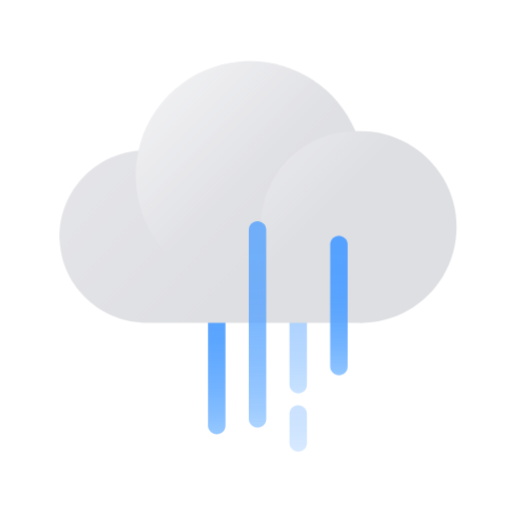
t = 0.00 s
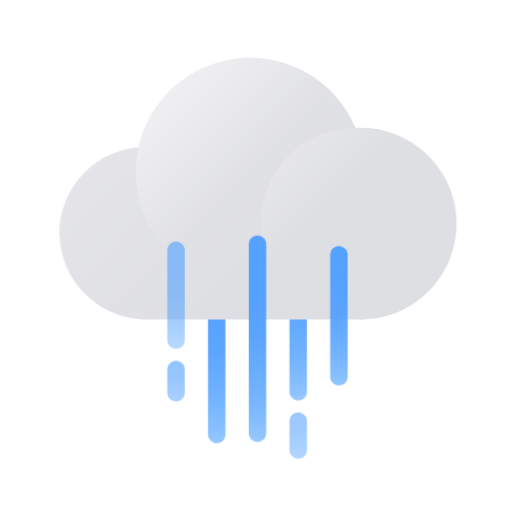
t = 0.35 s
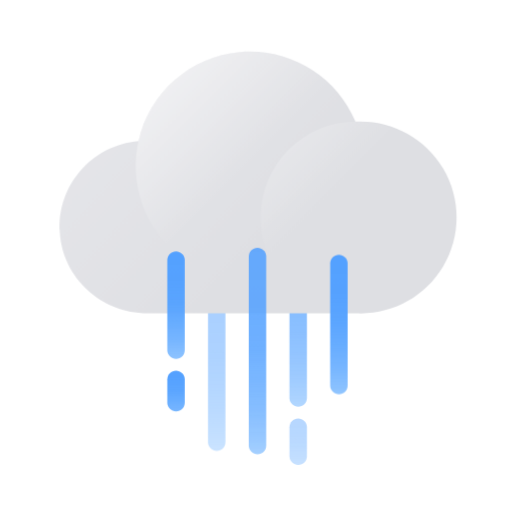
t = 0.65 s
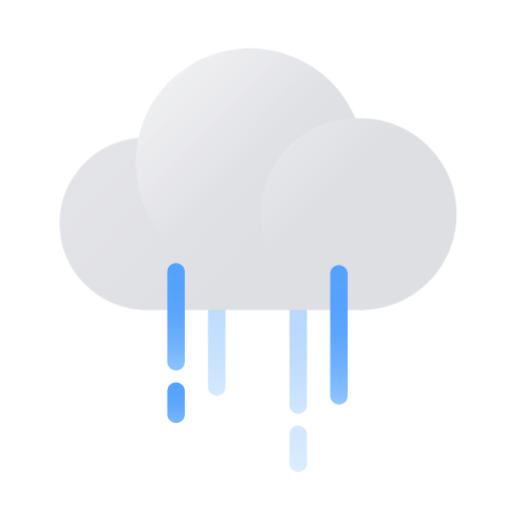
t = 1.00 s
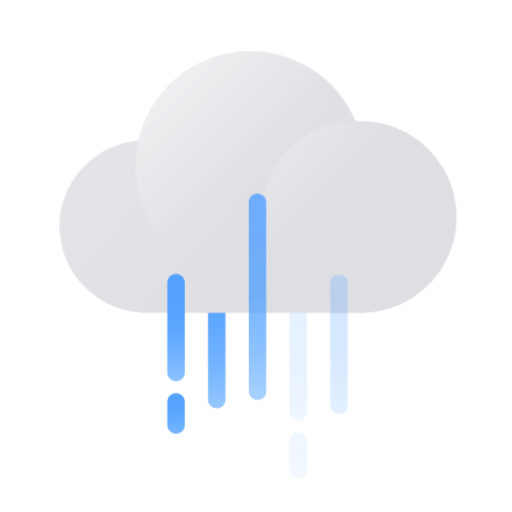
t = 1.33 s
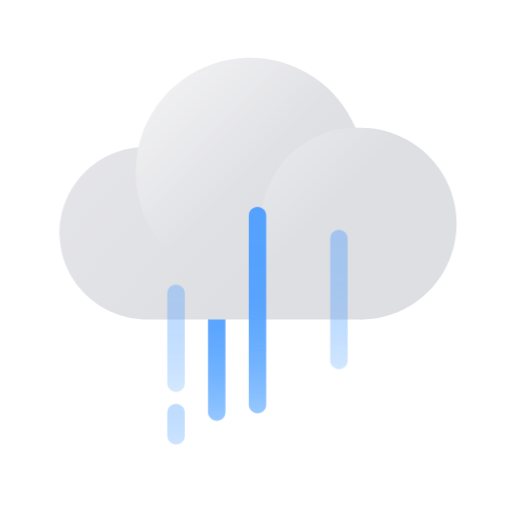
t = 1.65 s

The animated SVG that drew these frames (rendered in a browser with its animation timeline set to each time). Animation: 11 CSS @keyframes rules; one cycle of 2.00 s, repeats indefinitely.

<?xml version="1.0" encoding="UTF-8"?>
<svg width="100px" height="100px" viewBox="0 0 100 100" version="1.1" xmlns="http://www.w3.org/2000/svg" xmlns:xlink="http://www.w3.org/1999/xlink">
    <title>ico_wt9</title>
    <defs>
        <linearGradient x1="50%" y1="130%" x2="50%" y2="-30%" id="linearGradient-1">
            <stop stop-color="#61ADFF" stop-opacity="0.6" offset="0%"></stop>
            <stop stop-color="#61ADFF" stop-opacity="0.6" offset="0%"></stop>
            <stop stop-color="#5DA9FF" stop-opacity="0.73" offset="11%"></stop>
            <stop stop-color="#5AA6FF" stop-opacity="0.83" offset="23%"></stop>
            <stop stop-color="#57A4FF" stop-opacity="0.9" offset="36%"></stop>
            <stop stop-color="#55A2FF" stop-opacity="0.96" offset="50%"></stop>
            <stop stop-color="#54A1FF" stop-opacity="0.99" offset="68%"></stop>
            <stop stop-color="#54A1FF" offset="100%"></stop>
        </linearGradient>
        <linearGradient x1="50%" y1="106.666667%" x2="50%" y2="-6.66666667%" id="linearGradient-2">
            <stop stop-color="#61ADFF" stop-opacity="0.6" offset="0%"></stop>
            <stop stop-color="#61ADFF" stop-opacity="0.6" offset="0%"></stop>
            <stop stop-color="#5DA9FF" stop-opacity="0.73" offset="11%"></stop>
            <stop stop-color="#5AA6FF" stop-opacity="0.83" offset="23%"></stop>
            <stop stop-color="#57A4FF" stop-opacity="0.9" offset="36%"></stop>
            <stop stop-color="#55A2FF" stop-opacity="0.96" offset="50%"></stop>
            <stop stop-color="#54A1FF" stop-opacity="0.99" offset="68%"></stop>
            <stop stop-color="#54A1FF" offset="100%"></stop>
        </linearGradient>
        <linearGradient x1="50%" y1="105.104645%" x2="50%" y2="-5.10464523%" id="linearGradient-3">
            <stop stop-color="#61ADFF" stop-opacity="0.6" offset="0%"></stop>
            <stop stop-color="#61ADFF" stop-opacity="0.6" offset="0%"></stop>
            <stop stop-color="#5DA9FF" stop-opacity="0.73" offset="11%"></stop>
            <stop stop-color="#5AA6FF" stop-opacity="0.83" offset="23%"></stop>
            <stop stop-color="#57A4FF" stop-opacity="0.9" offset="36%"></stop>
            <stop stop-color="#55A2FF" stop-opacity="0.96" offset="50%"></stop>
            <stop stop-color="#54A1FF" stop-opacity="0.99" offset="68%"></stop>
            <stop stop-color="#54A1FF" offset="100%"></stop>
        </linearGradient>
        <linearGradient x1="-24.6618646%" y1="11.1418349%" x2="62.7510879%" y2="64.2793885%" id="linearGradient-4">
            <stop stop-color="#E9E9ED" offset="0%"></stop>
            <stop stop-color="#DEDFE3" offset="100%"></stop>
        </linearGradient>
        <linearGradient x1="7.43326279%" y1="7.40639674%" x2="50.3952231%" y2="50.3810773%" id="linearGradient-5">
            <stop stop-color="#FFFFFF" offset="0%"></stop>
            <stop stop-color="#FFFFFF" stop-opacity="0" offset="100%"></stop>
        </linearGradient>
        <linearGradient x1="7.17318775%" y1="7.17318775%" x2="39.4297847%" y2="39.4297847%" id="linearGradient-6">
            <stop stop-color="#FFFFFF" offset="0%"></stop>
            <stop stop-color="#FFFFFF" stop-opacity="0" offset="100%"></stop>
        </linearGradient>
        <linearGradient x1="50%" y1="107.142857%" x2="50%" y2="-7.14285714%" id="linearGradient-7">
            <stop stop-color="#61ADFF" stop-opacity="0.6" offset="0%"></stop>
            <stop stop-color="#61ADFF" stop-opacity="0.6" offset="0%"></stop>
            <stop stop-color="#5DA9FF" stop-opacity="0.73" offset="11%"></stop>
            <stop stop-color="#5AA6FF" stop-opacity="0.83" offset="23%"></stop>
            <stop stop-color="#57A4FF" stop-opacity="0.9" offset="36%"></stop>
            <stop stop-color="#55A2FF" stop-opacity="0.96" offset="50%"></stop>
            <stop stop-color="#54A1FF" stop-opacity="0.99" offset="68%"></stop>
            <stop stop-color="#54A1FF" offset="100%"></stop>
        </linearGradient>
        <linearGradient x1="50%" y1="104.615385%" x2="50%" y2="-4.61538462%" id="linearGradient-8">
            <stop stop-color="#61ADFF" stop-opacity="0.6" offset="0%"></stop>
            <stop stop-color="#61ADFF" stop-opacity="0.6" offset="0%"></stop>
            <stop stop-color="#5DA9FF" stop-opacity="0.73" offset="11%"></stop>
            <stop stop-color="#5AA6FF" stop-opacity="0.83" offset="23%"></stop>
            <stop stop-color="#57A4FF" stop-opacity="0.9" offset="36%"></stop>
            <stop stop-color="#55A2FF" stop-opacity="0.96" offset="50%"></stop>
            <stop stop-color="#54A1FF" stop-opacity="0.99" offset="68%"></stop>
            <stop stop-color="#54A1FF" offset="100%"></stop>
        </linearGradient>
        <linearGradient x1="50%" y1="109.677419%" x2="50%" y2="-9.67741935%" id="linearGradient-9">
            <stop stop-color="#61ADFF" stop-opacity="0.6" offset="0%"></stop>
            <stop stop-color="#61ADFF" stop-opacity="0.6" offset="0%"></stop>
            <stop stop-color="#5DA9FF" stop-opacity="0.73" offset="11%"></stop>
            <stop stop-color="#5AA6FF" stop-opacity="0.83" offset="23%"></stop>
            <stop stop-color="#57A4FF" stop-opacity="0.9" offset="36%"></stop>
            <stop stop-color="#55A2FF" stop-opacity="0.96" offset="50%"></stop>
            <stop stop-color="#54A1FF" stop-opacity="0.99" offset="68%"></stop>
            <stop stop-color="#54A1FF" offset="100%"></stop>
        </linearGradient>
        <linearGradient x1="50%" y1="137.5%" x2="50%" y2="-37.5%" id="linearGradient-10">
            <stop stop-color="#61ADFF" stop-opacity="0.6" offset="0%"></stop>
            <stop stop-color="#61ADFF" stop-opacity="0.6" offset="0%"></stop>
            <stop stop-color="#5DA9FF" stop-opacity="0.73" offset="11%"></stop>
            <stop stop-color="#5AA6FF" stop-opacity="0.83" offset="23%"></stop>
            <stop stop-color="#57A4FF" stop-opacity="0.9" offset="36%"></stop>
            <stop stop-color="#55A2FF" stop-opacity="0.96" offset="50%"></stop>
            <stop stop-color="#54A1FF" stop-opacity="0.99" offset="68%"></stop>
            <stop stop-color="#54A1FF" offset="100%"></stop>
        </linearGradient>
    </defs>
    <style type="text/css">
    <![CDATA[
        .cloud {
        -webkit-animation: cloud-anim 1s cubic-bezier(0.445, 0.05, 0.55, 0.95) alternate infinite;
        animation: cloud-anim 1s cubic-bezier(0.445, 0.05, 0.55, 0.95) alternate infinite;
        }
        @-webkit-keyframes cloud-anim {
        0% { -webkit-transform: translate(0px, 0px); }
        100% { -webkit-transform: translate(0px, -2.5px); }
        }
        @keyframes cloud-anim {
        0% { transform: translate(0px, 0px); }
        100% { transform: translate(0px, -2.5px); }
        }
        .rain0 {
        -webkit-animation: rain0-anim 2s linear infinite;
        animation: rain0-anim 2s linear infinite;
        }
        @-webkit-keyframes rain0-anim {
        0% { opacity: 0; }
        5% { -webkit-transform: translate(0px, -2.5px); opacity: 0; }
        25% { opacity: 1; }
        70% { opacity: 1; }
        90% { -webkit-transform: translate(0px, 8.5px); opacity: 0; }
        100% { opacity: 0; }
        }
        @keyframes rain0-anim {
        0% { opacity: 0; }
        5% { -webkit-transform: translate(0px, -2.5px); opacity: 0; }
        25% { opacity: 1; }
        70% { opacity: 1; }
        90% { -webkit-transform: translate(0px, 8.5px); opacity: 0; }
        100% { opacity: 0; }
        }
        .rain1 {
        -webkit-animation: rain1-anim 2s linear infinite;
        animation: rain1-anim 2s linear infinite;
        }
        @-webkit-keyframes rain1-anim {
        0% { -webkit-transform: translate(0px, -3px); opacity: 1; }
        25% { opacity: 1; }
        40% { -webkit-transform: translate(0px, 1px); opacity: 0; }
        40.01% { -webkit-transform: translate(0px, -12px); opacity: 0; }
        65% { opacity: 1; }
        100% { -webkit-transform: translate(0px, -3px); }
        }
        @keyframes rain1-anim {
        0% { transform: translate(0px, -3px); opacity: 1; }
        25% { opacity: 1; }
        40% { transform: translate(0px, 1px); opacity: 0; }
        40.01% { transform: translate(0px, -12px); opacity: 0; }
        65% { opacity: 1; }
        100% { transform: translate(0px, -3px); }
        }
        .rain2 {
        -webkit-animation: rain2-anim 2s linear infinite;
        animation: rain2-anim 2s linear infinite;
        }
        @-webkit-keyframes rain2-anim {
        0% { -webkit-transform: translate(0px, -2px); opacity: 0.8; }
        10% { opacity: 1; }
        30% { opacity: 1; }
        50% { -webkit-transform: translate(0px, 6px); opacity: 0; }
        50.01% { -webkit-transform: translate(0px, -10px); opacity: 0; }
        70% { opacity: 1; }
        90% { opacity: 1; }
        100% { -webkit-transform: translate(0px, -2px); opacity: 0.8; }
        }
        @keyframes rain2-anim {
        0% { transform: translate(0px, -2px); opacity: 0.8; }
        10% { opacity: 1; }
        30% { opacity: 1; }
        50% { transform: translate(0px, 6px); opacity: 0; }
        50.01% { transform: translate(0px, -10px); opacity: 0; }
        70% { opacity: 1; }
        90% { opacity: 1; }
        100% { transform: translate(0px, -2px); opacity: 0.8; }
        }
        .rain3 {
        -webkit-animation: rain3-anim 2s linear infinite;
        animation: rain3-anim 2s linear infinite;
        }
        @-webkit-keyframes rain3-anim {
        0% { -webkit-transform: translate(0px, -3px); opacity: 0.5; }
        15% { opacity: 1; }
        75% { -webkit-transform: translate(0px, 3px); opacity: 0; }
        75.01% { -webkit-transform: translate(0px, -6px); opacity: 0; }
        85% { opacity: 0; }
        100% { -webkit-transform: translate(0px, -3px); opacity: 0.5; }
        }
        @-keyframes rain3-anim {
        0% { transform: translate(0px, -3px); opacity: 0.5; }
        15% { opacity: 1; }
        75% { transform: translate(0px, 3px); opacity: 0; }
        75.01% { transform: translate(0px, -6px); opacity: 0; }
        85% { opacity: 0; }
        100% { transform: translate(0px, -3px); opacity: 0.5; }
        }
        .rain4 {
        -webkit-animation: rain4-anim 2s linear infinite;
        animation: rain4-anim 2s linear infinite;
        }
        @-webkit-keyframes rain4-anim {
        0% { -webkit-transform: translate(0px, -2px); opacity: 1; }
        25% { opacity: 1; }
        55% { opacity: 1; }
        70% { -webkit-transform: translate(0px, 6px); opacity: 0; }
        70.01% { -webkit-transform: translate(0px, -4px); opacity: 0; }
        100% { -webkit-transform: translate(0px, -2px); opacity: 1; }
        }
        @keyframes rain4-anim {
        0% { transform: translate(0px, -2px); opacity: 1; }
        25% { opacity: 1; }
        55% { opacity: 1; }
        70% { transform: translate(0px, 6px); opacity: 0; }
        70.01% { transform: translate(0px, -4px); opacity: 0; }
        100% { transform: translate(0px, -2px); opacity: 1; }
        }
    ]]>
  </style>
    <g id="Page-1" stroke="none" stroke-width="1" fill="none" fill-rule="evenodd">
        <g id="ico_wt9" fill-rule="nonzero">
            <g>
                <g class="rain3">
                    <g id="Group" opacity="0.6" transform="translate(56.250000, 81.818182)" fill="url(#linearGradient-1)">
                        <path d="M1.98863636,0.301136364 C2.89640959,0.301136364 3.63844368,1.01074998 3.69028824,1.90552682 L3.69318182,2.00568182 L3.69318182,7.6875 C3.69318182,8.62889446 2.93003082,9.39204545 1.98863636,9.39204545 C1.08086313,9.39204545 0.338829046,8.68243184 0.286984485,7.78765499 L0.284090909,7.6875 L0.284090909,2.00568182 C0.284090909,1.06428736 1.0472419,0.301136364 1.98863636,0.301136364 Z" id="Path"></path>
                    </g>
                    <path d="M58.2386364,50.8693182 C59.1464096,50.8693182 59.8884437,51.5789318 59.9402882,52.4737086 L59.9431818,52.5738636 L59.9431818,78.1420455 C59.9431818,79.0834399 59.1800308,79.8465909 58.2386364,79.8465909 C57.3308631,79.8465909 56.588829,79.1369773 56.5369845,78.2422004 L56.5340909,78.1420455 L56.5340909,52.5738636 C56.5340909,51.6324692 57.2972419,50.8693182 58.2386364,50.8693182 Z" id="Path" fill="url(#linearGradient-2)"></path>
                </g>
                <path class="rain1" d="M42.3295455,51 C43.2373187,51 43.9793528,51.7096136 44.0311973,52.6043905 L44.0340909,52.7045455 L44.0340909,86.0965909 C44.0340909,87.0379854 43.2709399,87.8011364 42.3295455,87.8011364 C41.4217722,87.8011364 40.6797381,87.0915227 40.6278936,86.1967459 L40.625,86.0965909 L40.625,52.7045455 C40.625,51.763151 41.388151,51 42.3295455,51 Z" id="Path" fill="url(#linearGradient-3)"></path>
                <g class="cloud">
                    <path d="M69.6306818,25.6022727 L69.4261364,25.6022727 C65.6553386,16.641757 56.5204674,11.1506023 46.8381856,12.0242014 C37.1559037,12.8978005 29.151457,19.9353771 27.0454545,29.4261364 C17.9500903,30.2047685 11.1296613,38.0859291 11.6647727,47.1988636 C12.1761364,56.1704545 19.8352273,63.0681818 28.8238636,63.0681818 L69.6306818,63.0681818 C76.5139526,63.3618858 83.0038557,59.8570313 86.5330826,53.9400864 C90.0623095,48.0231416 90.0623095,40.647313 86.5330826,34.7303681 C83.0038557,28.8134232 76.5139526,25.3085688 69.6306818,25.6022727 Z" id="Path" fill="url(#linearGradient-4)"></path>
                    <path d="M71.1590917,34.2556818 C71.1590917,43.2874255 65.7169699,51.4293078 57.3716254,54.8829465 C49.026281,58.3365852 39.4221643,56.4214375 33.0398246,50.0309654 C26.6574849,43.6404932 24.7545686,34.0339456 28.2188315,25.6930058 C31.6830943,17.352066 39.8319,11.9203245 48.8636364,11.9318 C61.1829701,11.9443629 71.1622336,21.9363421 71.1590917,34.2556818 Z" id="Path" fill="url(#linearGradient-5)" opacity="0.5"></path>
                    <circle id="Oval" fill="url(#linearGradient-6)" opacity="0.25" cx="69.6306818" cy="44.3352273" r="18.7329545"></circle>
                </g>
                <path class="rain4" d="M66.1931818,48.0284091 C67.100955,48.0284091 67.8429891,48.7380227 67.8948337,49.6327996 L67.8977273,49.7329545 L67.8977273,73.5965909 C67.8977273,74.5379854 67.1345763,75.3011364 66.1931818,75.3011364 C65.2854086,75.3011364 64.5433745,74.5915227 64.4915299,73.6967459 L64.4886364,73.5965909 L64.4886364,49.7329545 C64.4886364,48.7915601 65.2517874,48.0284091 66.1931818,48.0284091 Z" id="Path" fill="url(#linearGradient-7)"></path>
                <path class="rain2" d="M50.2840909,45.1875 C51.1918641,45.1875 51.9338982,45.8971136 51.9857428,46.7918905 L51.9886364,46.8920455 L51.9886364,83.8238636 C51.9886364,84.7652581 51.2254854,85.5284091 50.2840909,85.5284091 C49.3763177,85.5284091 48.6342836,84.8187955 48.582439,83.9240186 L48.5795455,83.8238636 L48.5795455,46.8920455 C48.5795455,45.950651 49.3426964,45.1875 50.2840909,45.1875 Z" id="Path" fill="url(#linearGradient-8)"></path>
                <g class="rain0">
                    <path d="M34.375,48.0284091 C35.2827732,48.0284091 36.0248073,48.7380227 36.0766519,49.6327996 L36.0795455,49.7329545 L36.0795455,67.3465909 C36.0795455,68.2879854 35.3163945,69.0511364 34.375,69.0511364 C33.4672268,69.0511364 32.7251927,68.3415227 32.6733481,67.4467459 L32.6704545,67.3465909 L32.6704545,49.7329545 C32.6704545,48.7915601 33.4336055,48.0284091 34.375,48.0284091 Z" id="Path" fill="url(#linearGradient-9)"></path>
                    <path d="M34.375,71.3238636 C35.2827732,71.3238636 36.0248073,72.0334773 36.0766519,72.9282541 L36.0795455,73.0284091 L36.0795455,77.5738636 C36.0795455,78.5152581 35.3163945,79.2784091 34.375,79.2784091 C33.4672268,79.2784091 32.7251927,78.5687955 32.6733481,77.6740186 L32.6704545,77.5738636 L32.6704545,73.0284091 C32.6704545,72.0870146 33.4336055,71.3238636 34.375,71.3238636 Z" id="Path" fill="url(#linearGradient-10)"></path>
                </g>
            </g>
        </g>
    </g>
</svg>